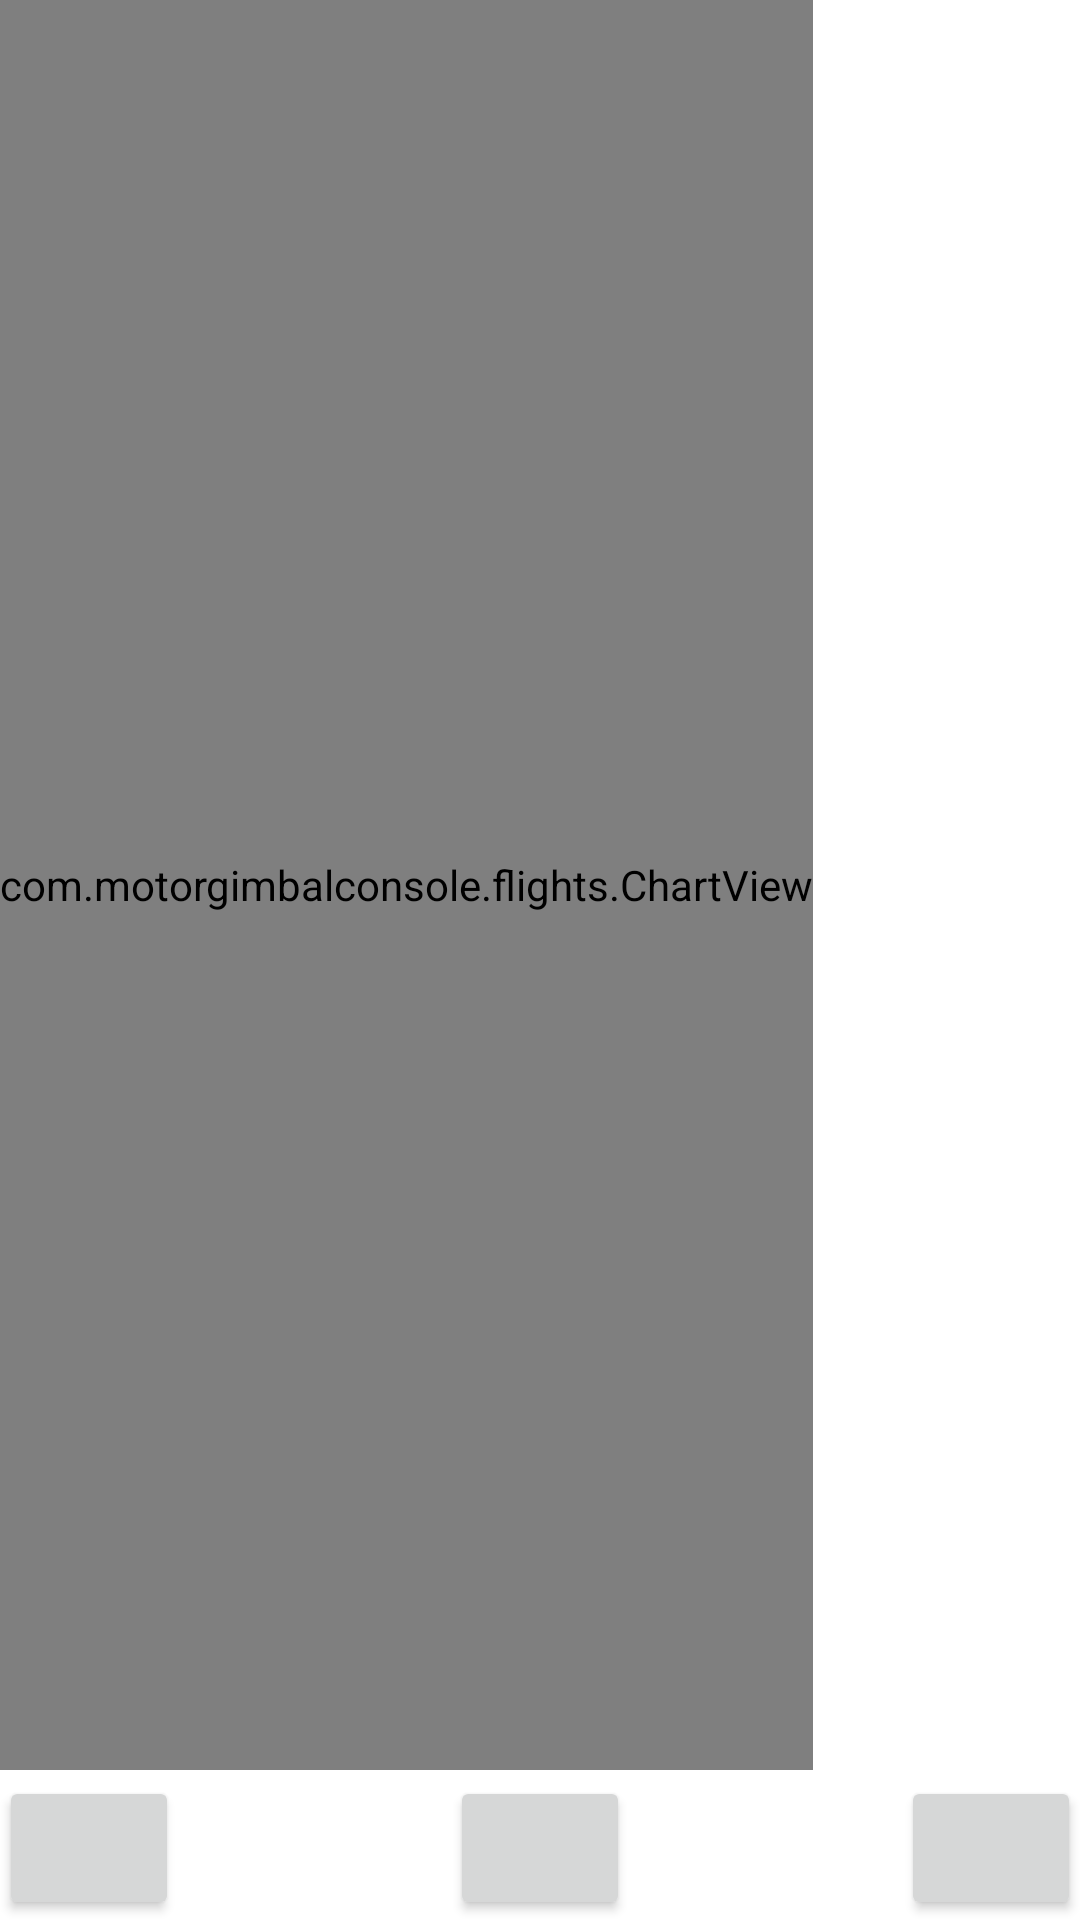

Here is an Android app screen rendered from its layout file. Give the layout XML and the strings, colors and styles it references.
<!-- AndroidManifest.xml: application theme Theme.motorgimbalconsole -->
<!-- res/layout/activity_flight_view.xml -->
<?xml version="1.0" encoding="utf-8"?>
<RelativeLayout xmlns:android="http://schemas.android.com/apk/res/android"
    xmlns:tools="http://schemas.android.com/tools"
    android:layout_width="match_parent"
    android:layout_height="match_parent"
    xmlns:app="http://schemas.android.com/apk/res-auto"
    android:paddingBottom="@dimen/activity_vertical_margin"
    android:paddingLeft="@dimen/activity_horizontal_margin"
    android:paddingRight="@dimen/activity_horizontal_margin"
    android:paddingTop="@dimen/activity_vertical_margin"
    tools:context="com.motorgimbalconsole.flights.FlightViewActivity">

    <FrameLayout
        android:layout_width="match_parent"
        android:layout_height="match_parent">

        <com.motorgimbalconsole.flights.ChartView
            android:id="@+id/chartView1"
            android:layout_width="wrap_content"
            android:layout_height="match_parent"
            android:layout_marginBottom="50dp" />
    </FrameLayout>

    <Button
        android:id="@+id/butDismiss"
        android:layout_width="60dp"
        android:layout_height="wrap_content"
        android:layout_alignParentRight="true"
        android:layout_alignParentBottom="true"
        android:layout_centerHorizontal="false"
        android:gravity="center_horizontal|center_vertical"
        app:icon="@drawable/ok_30x30_trans" />

    <Button
        android:id="@+id/butSelectCuves"
        android:layout_width="60dp"
        android:layout_height="wrap_content"
        android:layout_alignParentBottom="true"
        android:layout_centerHorizontal="false"
        android:gravity="center_horizontal|center_vertical"
        app:icon="@drawable/curve_30x30_trans" />

    <Button
        android:id="@+id/butPlay"
        android:layout_width="60dp"
        android:layout_height="wrap_content"
        android:layout_alignParentBottom="true"
        android:layout_centerHorizontal="true"
        android:gravity="center_horizontal|center_vertical"
        app:icon="@drawable/start_30x30_trans" />

</RelativeLayout>
<!-- resources referenced by this layout -->
<resources>
  <style name="Theme.motorgimbalconsole" parent="Theme.MaterialComponents.DayNight.DarkActionBar">
          
          <item name="colorPrimary">@color/purple_500</item>
          <item name="colorPrimaryVariant">@color/purple_700</item>
          <item name="colorOnPrimary">@color/white</item>
          
          <item name="colorSecondary">@color/teal_200</item>
          <item name="colorSecondaryVariant">@color/teal_700</item>
          <item name="colorOnSecondary">@color/black</item>
          
          <item name="android:statusBarColor" tools:targetApi="l">?attr/colorPrimaryVariant</item>
          
      </style>
  <color name="purple_500">#FF6200EE</color>
  <color name="purple_700">#FF3700B3</color>
  <color name="white">#FFFFFFFF</color>
  <color name="teal_200">#FF03DAC5</color>
  <color name="teal_700">#FF018786</color>
  <color name="black">#FF000000</color>
</resources>
